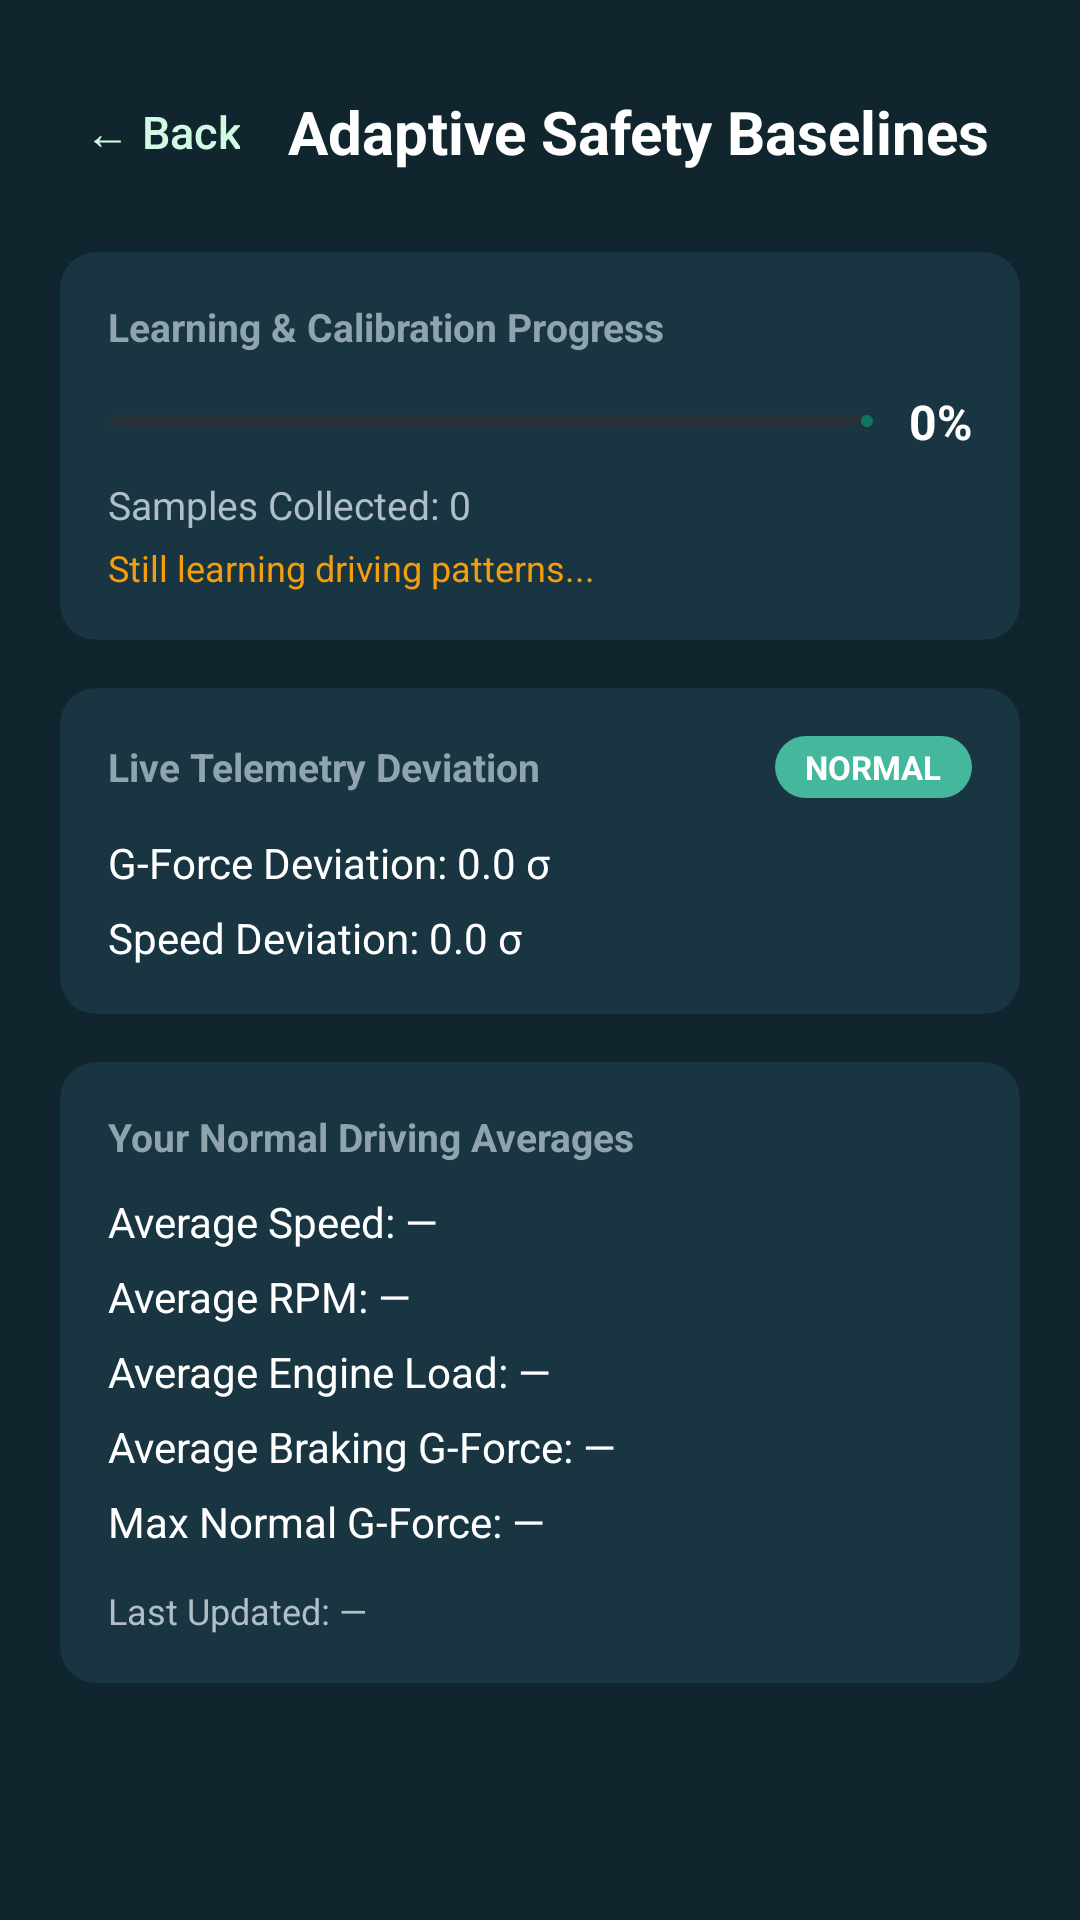

Produce the Android XML layout that renders to this screen, including the resource entries it uses.
<!-- AndroidManifest.xml: application theme Theme.OKDrivers -->
<!-- res/layout/fragment_baseline_analytics.xml -->
<?xml version="1.0" encoding="utf-8"?>
<ScrollView xmlns:android="http://schemas.android.com/apk/res/android"
    xmlns:app="http://schemas.android.com/apk/res-auto"
    android:layout_width="match_parent"
    android:layout_height="match_parent"
    android:background="@color/ok_dark"
    android:fillViewport="true">

    <LinearLayout
        android:layout_width="match_parent"
        android:layout_height="wrap_content"
        android:orientation="vertical"
        android:padding="20dp">

        <LinearLayout
            android:layout_width="match_parent"
            android:layout_height="wrap_content"
            android:gravity="center_vertical"
            android:orientation="horizontal">

            <com.google.android.material.button.MaterialButton
                android:id="@+id/btnBack"
                style="@style/Widget.Material3.Button.TextButton"
                android:layout_width="wrap_content"
                android:layout_height="wrap_content"
                android:minWidth="0dp"
                android:paddingHorizontal="8dp"
                android:text="← Back"
                android:textColor="@color/ok_green_light"
                android:textSize="15sp" />

            <TextView
                android:layout_width="0dp"
                android:layout_height="wrap_content"
                android:layout_marginStart="8dp"
                android:layout_weight="1"
                android:text="Adaptive Safety Baselines"
                android:textColor="@android:color/white"
                android:textSize="20sp"
                android:textStyle="bold" />
        </LinearLayout>

        
        <com.google.android.material.card.MaterialCardView
            android:layout_width="match_parent"
            android:layout_height="wrap_content"
            android:layout_marginTop="16dp"
            app:cardBackgroundColor="@color/ok_dark_card"
            app:cardCornerRadius="12dp"
            app:cardElevation="0dp"
            app:strokeWidth="0dp">

            <LinearLayout
                android:layout_width="match_parent"
                android:layout_height="wrap_content"
                android:orientation="vertical"
                android:padding="16dp">

                <TextView
                    android:layout_width="match_parent"
                    android:layout_height="wrap_content"
                    android:text="Learning &amp; Calibration Progress"
                    android:textColor="#90A4AE"
                    android:textSize="13sp"
                    android:textStyle="bold" />

                <LinearLayout
                    android:layout_width="match_parent"
                    android:layout_height="wrap_content"
                    android:layout_marginTop="12dp"
                    android:gravity="center_vertical"
                    android:orientation="horizontal">

                    <com.google.android.material.progressindicator.LinearProgressIndicator
                        android:id="@+id/pbConfidence"
                        android:layout_width="0dp"
                        android:layout_height="8dp"
                        android:layout_weight="1"
                        android:progress="0"
                        app:indicatorColor="@color/ok_green"
                        app:trackColor="#263238"
                        app:trackCornerRadius="4dp" />

                    <TextView
                        android:id="@+id/tvConfidencePercentage"
                        android:layout_width="wrap_content"
                        android:layout_height="wrap_content"
                        android:layout_marginStart="12dp"
                        android:text="0%"
                        android:textColor="@android:color/white"
                        android:textSize="16sp"
                        android:textStyle="bold" />
                </LinearLayout>

                <TextView
                    android:id="@+id/tvSampleCount"
                    android:layout_width="match_parent"
                    android:layout_height="wrap_content"
                    android:layout_marginTop="8dp"
                    android:text="Samples Collected: 0"
                    android:textColor="#B0BEC5"
                    android:textSize="13sp" />

                <TextView
                    android:id="@+id/tvLearningStatus"
                    android:layout_width="match_parent"
                    android:layout_height="wrap_content"
                    android:layout_marginTop="4dp"
                    android:text="Still learning driving patterns..."
                    android:textColor="@color/ok_orange"
                    android:textSize="12sp" />

            </LinearLayout>
        </com.google.android.material.card.MaterialCardView>

        
        <com.google.android.material.card.MaterialCardView
            android:layout_width="match_parent"
            android:layout_height="wrap_content"
            android:layout_marginTop="16dp"
            app:cardBackgroundColor="@color/ok_dark_card"
            app:cardCornerRadius="12dp"
            app:cardElevation="0dp"
            app:strokeWidth="0dp">

            <LinearLayout
                android:layout_width="match_parent"
                android:layout_height="wrap_content"
                android:orientation="vertical"
                android:padding="16dp">

                <LinearLayout
                    android:layout_width="match_parent"
                    android:layout_height="wrap_content"
                    android:gravity="center_vertical"
                    android:orientation="horizontal">

                    <TextView
                        android:layout_width="0dp"
                        android:layout_height="wrap_content"
                        android:layout_weight="1"
                        android:text="Live Telemetry Deviation"
                        android:textColor="#90A4AE"
                        android:textSize="13sp"
                        android:textStyle="bold" />

                    <TextView
                        android:id="@+id/tvDeviationBadge"
                        android:layout_width="wrap_content"
                        android:layout_height="wrap_content"
                        android:background="@drawable/home_status_icon"
                        android:paddingHorizontal="10dp"
                        android:paddingVertical="3dp"
                        android:text="NORMAL"
                        android:textColor="@android:color/white"
                        android:textSize="11sp"
                        android:textStyle="bold" />
                </LinearLayout>

                <TextView
                    android:id="@+id/tvGForceZScore"
                    android:layout_width="match_parent"
                    android:layout_height="wrap_content"
                    android:layout_marginTop="12dp"
                    android:text="G-Force Deviation: 0.0 σ"
                    android:textColor="@android:color/white"
                    android:textSize="14sp" />

                <TextView
                    android:id="@+id/tvSpeedZScore"
                    android:layout_width="match_parent"
                    android:layout_height="wrap_content"
                    android:layout_marginTop="6dp"
                    android:text="Speed Deviation: 0.0 σ"
                    android:textColor="@android:color/white"
                    android:textSize="14sp" />

            </LinearLayout>
        </com.google.android.material.card.MaterialCardView>

        
        <com.google.android.material.card.MaterialCardView
            android:layout_width="match_parent"
            android:layout_height="wrap_content"
            android:layout_marginTop="16dp"
            app:cardBackgroundColor="@color/ok_dark_card"
            app:cardCornerRadius="12dp"
            app:cardElevation="0dp"
            app:strokeWidth="0dp">

            <LinearLayout
                android:layout_width="match_parent"
                android:layout_height="wrap_content"
                android:orientation="vertical"
                android:padding="16dp">

                <TextView
                    android:layout_width="match_parent"
                    android:layout_height="wrap_content"
                    android:text="Your Normal Driving Averages"
                    android:textColor="#90A4AE"
                    android:textSize="13sp"
                    android:textStyle="bold" />

                <TextView
                    android:id="@+id/tvAverageSpeed"
                    android:layout_width="match_parent"
                    android:layout_height="wrap_content"
                    android:layout_marginTop="10dp"
                    android:text="Average Speed: —"
                    android:textColor="@android:color/white"
                    android:textSize="14sp" />

                <TextView
                    android:id="@+id/tvAverageRpm"
                    android:layout_width="match_parent"
                    android:layout_height="wrap_content"
                    android:layout_marginTop="6dp"
                    android:text="Average RPM: —"
                    android:textColor="@android:color/white"
                    android:textSize="14sp" />

                <TextView
                    android:id="@+id/tvAverageEngineLoad"
                    android:layout_width="match_parent"
                    android:layout_height="wrap_content"
                    android:layout_marginTop="6dp"
                    android:text="Average Engine Load: —"
                    android:textColor="@android:color/white"
                    android:textSize="14sp" />

                <TextView
                    android:id="@+id/tvAverageBrakingG"
                    android:layout_width="match_parent"
                    android:layout_height="wrap_content"
                    android:layout_marginTop="6dp"
                    android:text="Average Braking G-Force: —"
                    android:textColor="@android:color/white"
                    android:textSize="14sp" />

                <TextView
                    android:id="@+id/tvMaxNormalG"
                    android:layout_width="match_parent"
                    android:layout_height="wrap_content"
                    android:layout_marginTop="6dp"
                    android:text="Max Normal G-Force: —"
                    android:textColor="@android:color/white"
                    android:textSize="14sp" />

                <TextView
                    android:id="@+id/tvLastUpdated"
                    android:layout_width="match_parent"
                    android:layout_height="wrap_content"
                    android:layout_marginTop="12dp"
                    android:text="Last Updated: —"
                    android:textColor="#B0BEC5"
                    android:textSize="12sp" />

            </LinearLayout>
        </com.google.android.material.card.MaterialCardView>

    </LinearLayout>
</ScrollView>
<!-- resources referenced by this layout -->
<resources>
  <color name="ok_dark">#10252D</color>
  <color name="ok_dark_card">#183541</color>
  <color name="ok_green">#0F7661</color>
  <color name="ok_green_light">#D1FAE5</color>
  <color name="ok_orange">#F59E0B</color>
  <!-- drawable home_status_icon (drawable) -->
  <?xml version="1.0" encoding="utf-8"?>
  <shape xmlns:android="http://schemas.android.com/apk/res/android">
      <corners android:radius="50dp"/>
      <solid android:color="#45B79D"/>
  </shape>
  <style name="Theme.OKDrivers" parent="Base.Theme.OKDrivers" />
  <style name="Base.Theme.OKDrivers" parent="Theme.Material3.DayNight.NoActionBar">
          
          <item name="colorPrimary">@color/ok_green</item>
          <item name="colorOnPrimary">@color/white</item>
          <item name="colorPrimaryContainer">#E2F3EC</item>
          <item name="colorOnPrimaryContainer">@color/ok_green_dark</item>
          <item name="colorSecondary">@color/ok_green</item>
          <item name="colorOnSecondary">@color/white</item>
  
          
          <item name="android:statusBarColor">@color/ok_green_dark</item>
          <item name="android:windowLightStatusBar">false</item>
          <item name="android:navigationBarColor">#FFFFFF</item>
      </style>
  <color name="white">#FFFFFFFF</color>
  <color name="ok_green_dark">#064E3B</color>
</resources>
